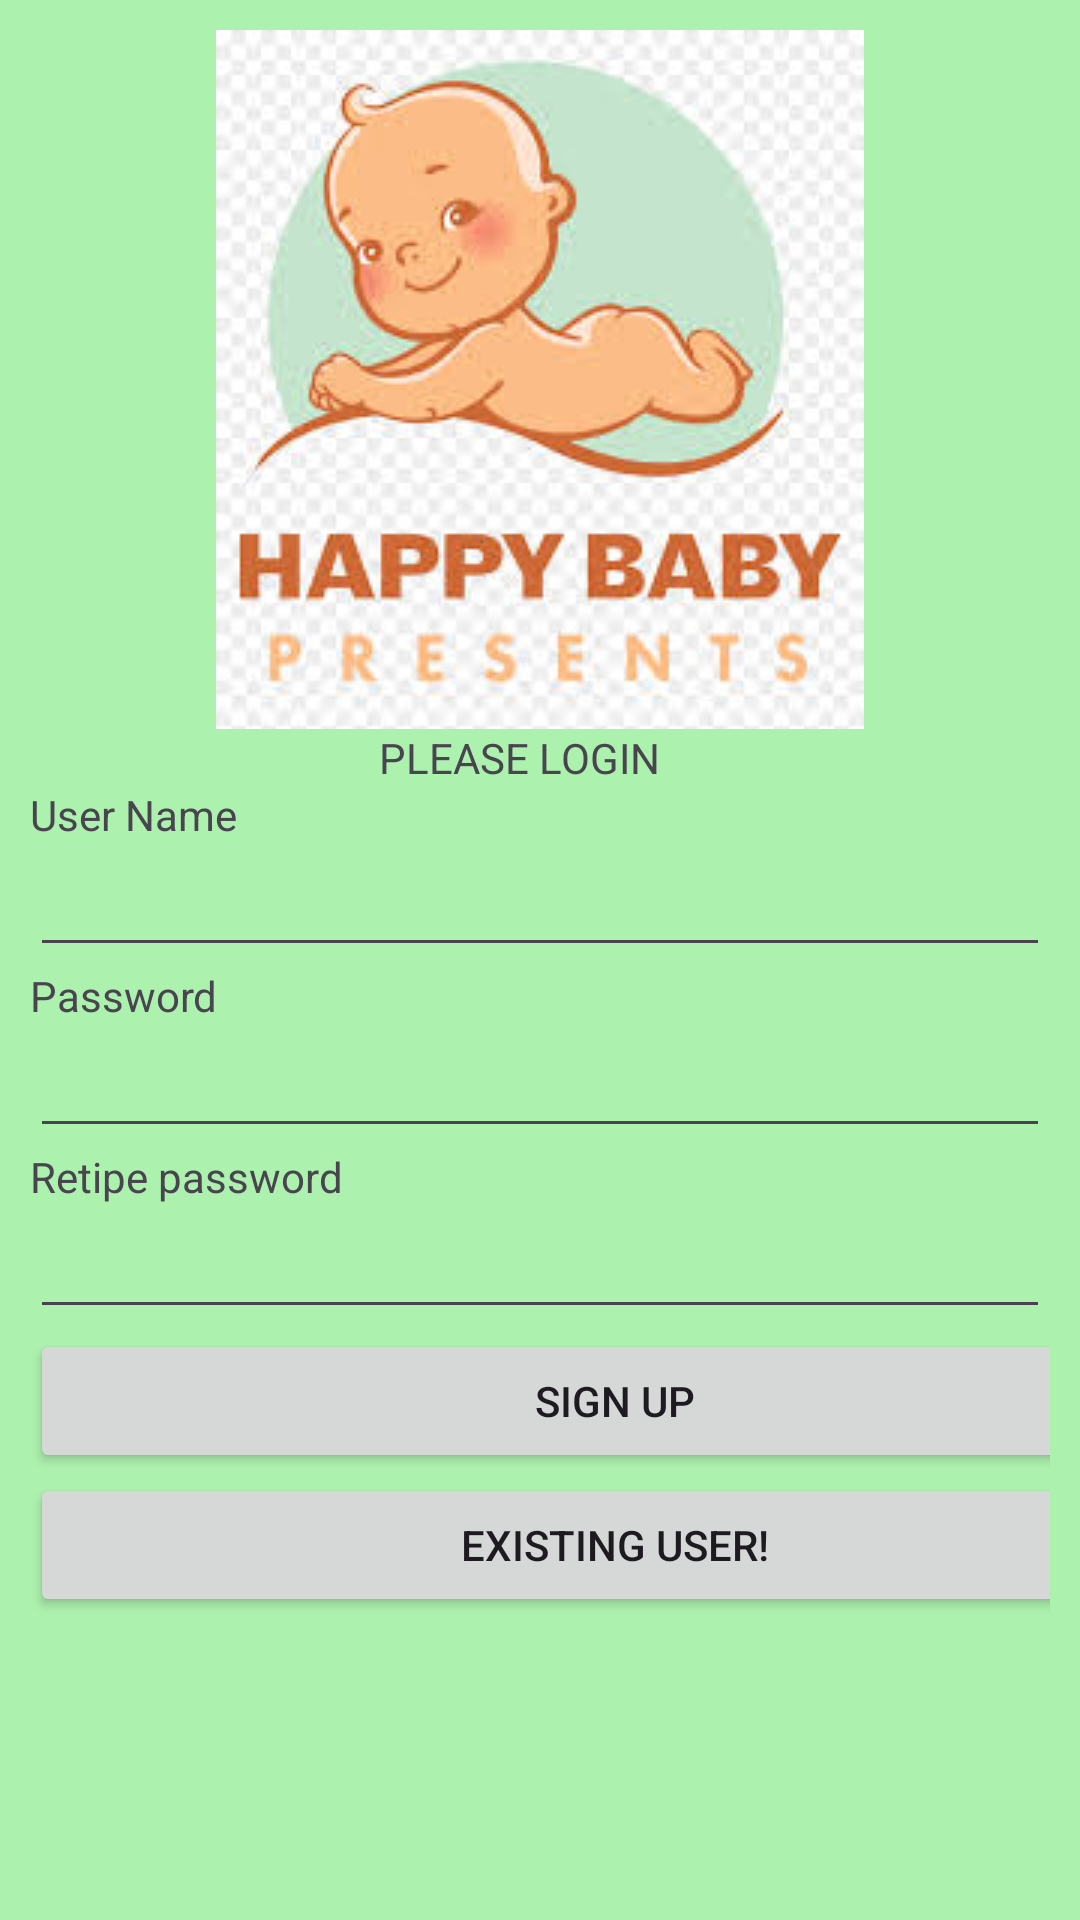

Write the Android layout XML for this screen, with the resource values it uses.
<!-- AndroidManifest.xml: application theme Theme.HappyBaby -->
<!-- res/layout/activity_signing.xml -->
<?xml version="1.0" encoding="utf-8"?>
<LinearLayout xmlns:android="http://schemas.android.com/apk/res/android"
    xmlns:app="http://schemas.android.com/apk/res-auto"
    xmlns:tools="http://schemas.android.com/tools"
    android:layout_width="match_parent"
    android:layout_height="match_parent"
    android:background="@color/background"
    android:orientation="vertical"
    android:padding="10dp"
    tools:context=".SigningActivity">

    <ImageView
        android:layout_width="match_parent"
        android:layout_height="wrap_content"
        android:src="@drawable/logo"
        app:layout_constraintTop_toTopOf="parent" />


    <TextView
        android:layout_width="107dp"
        android:layout_height="wrap_content"
        android:layout_gravity="center"
        android:text="@string/login_request"
        android:visibility="visible"
        tools:layout_editor_absoluteX="133dp"
        tools:layout_editor_absoluteY="257dp" />

    <TextView
        android:layout_width="match_parent"
        android:layout_height="wrap_content"
        android:layout_marginEnd="16dp"
        android:text="@string/login_username"
        />

    <EditText
        android:id="@+id/username"
        android:layout_width="match_parent"
        android:layout_height="wrap_content"
        android:inputType="text"
        />

    <TextView
        android:layout_width="match_parent"
        android:layout_height="wrap_content"
        android:text="@string/login_password"
       />

    <EditText
        android:id="@+id/password"
        android:layout_width="match_parent"
        android:layout_height="wrap_content"
        android:inputType="textPassword"
        />

    <TextView
        android:layout_width="match_parent"
        android:layout_height="wrap_content"
        android:text="Retipe password"
         />



    <EditText
        android:id="@+id/repassword"
        android:layout_width="match_parent"
        android:layout_height="wrap_content"
        android:inputType="textPassword"
      />

    <Button
        android:id="@+id/btnsignup"
        android:layout_width="390dp"
        android:layout_height="wrap_content"
        android:text="SIGN UP" />
    <Button
        android:id="@+id/btsignin"
        android:layout_width="390dp"
        android:layout_height="wrap_content"
        android:text="@string/btnsignin" />



</LinearLayout>
<!-- resources referenced by this layout -->
<resources>
  <color name="background">#ADF1AF</color>
  <!-- drawable logo: png bitmap (drawable, 63673 bytes) -->
  <string name="btnsignin">Existing user! </string>
  <string name="login_password">Password</string>
  <string name="login_request">PLEASE LOGIN</string>
  <string name="login_username">User Name</string>
  <style name="Theme.HappyBaby" parent="Base.Theme.HappyBaby" />
  <style name="Base.Theme.HappyBaby" parent="Theme.Material3.DayNight.NoActionBar">
          
          
      </style>
</resources>
